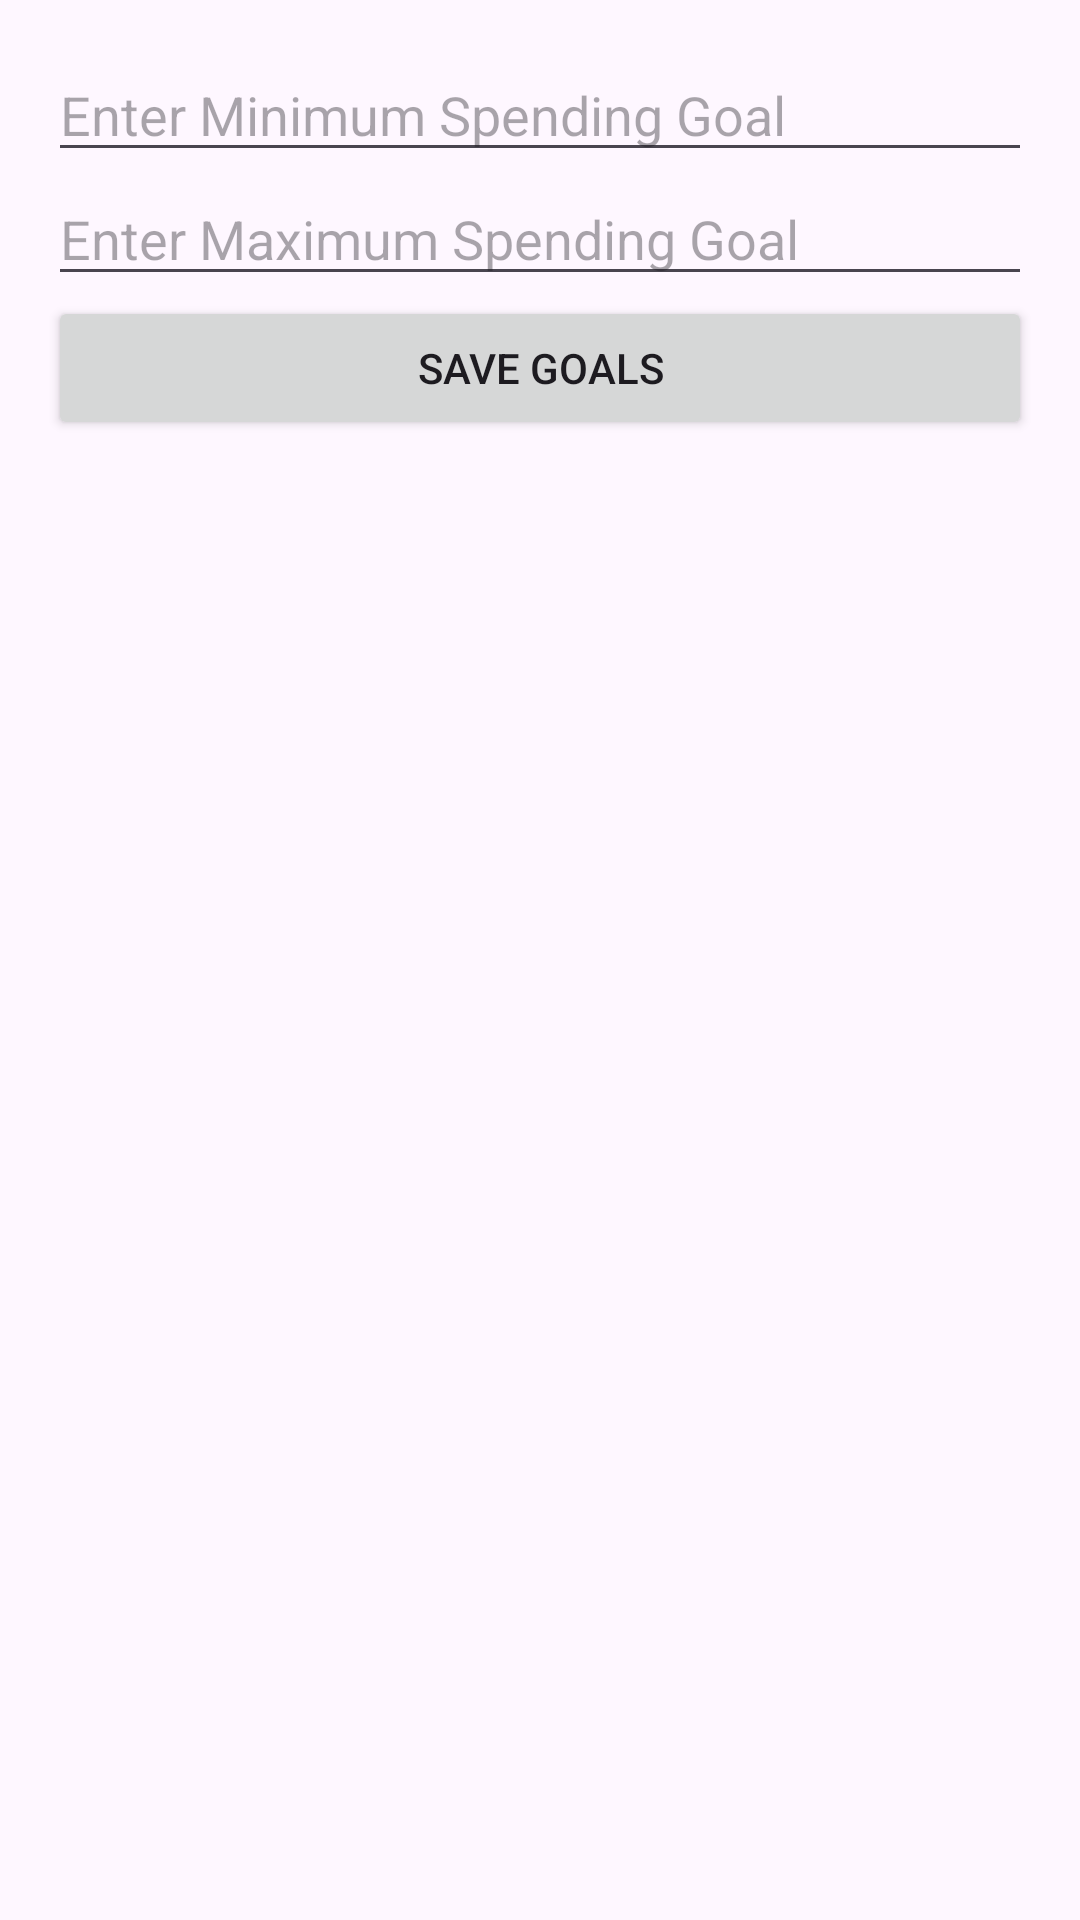

Reconstruct the res/layout file that produces this screen, plus the resources it refers to.
<!-- AndroidManifest.xml: application theme Theme.ISAVE -->
<!-- res/layout/activity_spending_goals.xml -->
<LinearLayout xmlns:android="http://schemas.android.com/apk/res/android"
    android:layout_width="match_parent"
    android:layout_height="match_parent"
    android:orientation="vertical"
    android:padding="16dp">

    <EditText
        android:id="@+id/minGoalInput"
        android:layout_width="match_parent"
        android:layout_height="wrap_content"
        android:hint="Enter Minimum Spending Goal" />

    <EditText
        android:id="@+id/maxGoalInput"
        android:layout_width="match_parent"
        android:layout_height="wrap_content"
        android:hint="Enter Maximum Spending Goal" />

    <Button
        android:id="@+id/saveGoalsButton"
        android:layout_width="match_parent"
        android:layout_height="wrap_content"
        android:text="Save Goals" />
</LinearLayout>
<!-- resources referenced by this layout -->
<resources>
  <style name="Theme.ISAVE" parent="Base.Theme.ISAVE" />
  <style name="Base.Theme.ISAVE" parent="Theme.Material3.DayNight.NoActionBar">
          
           <item name="colorPrimary">@color/green</item>
          <item name="colorPrimaryVariant">@color/green</item>
          <item name="android:statusBarColor">@color/green</item>
      </style>
  <color name="green">#7BF85E</color>
</resources>
